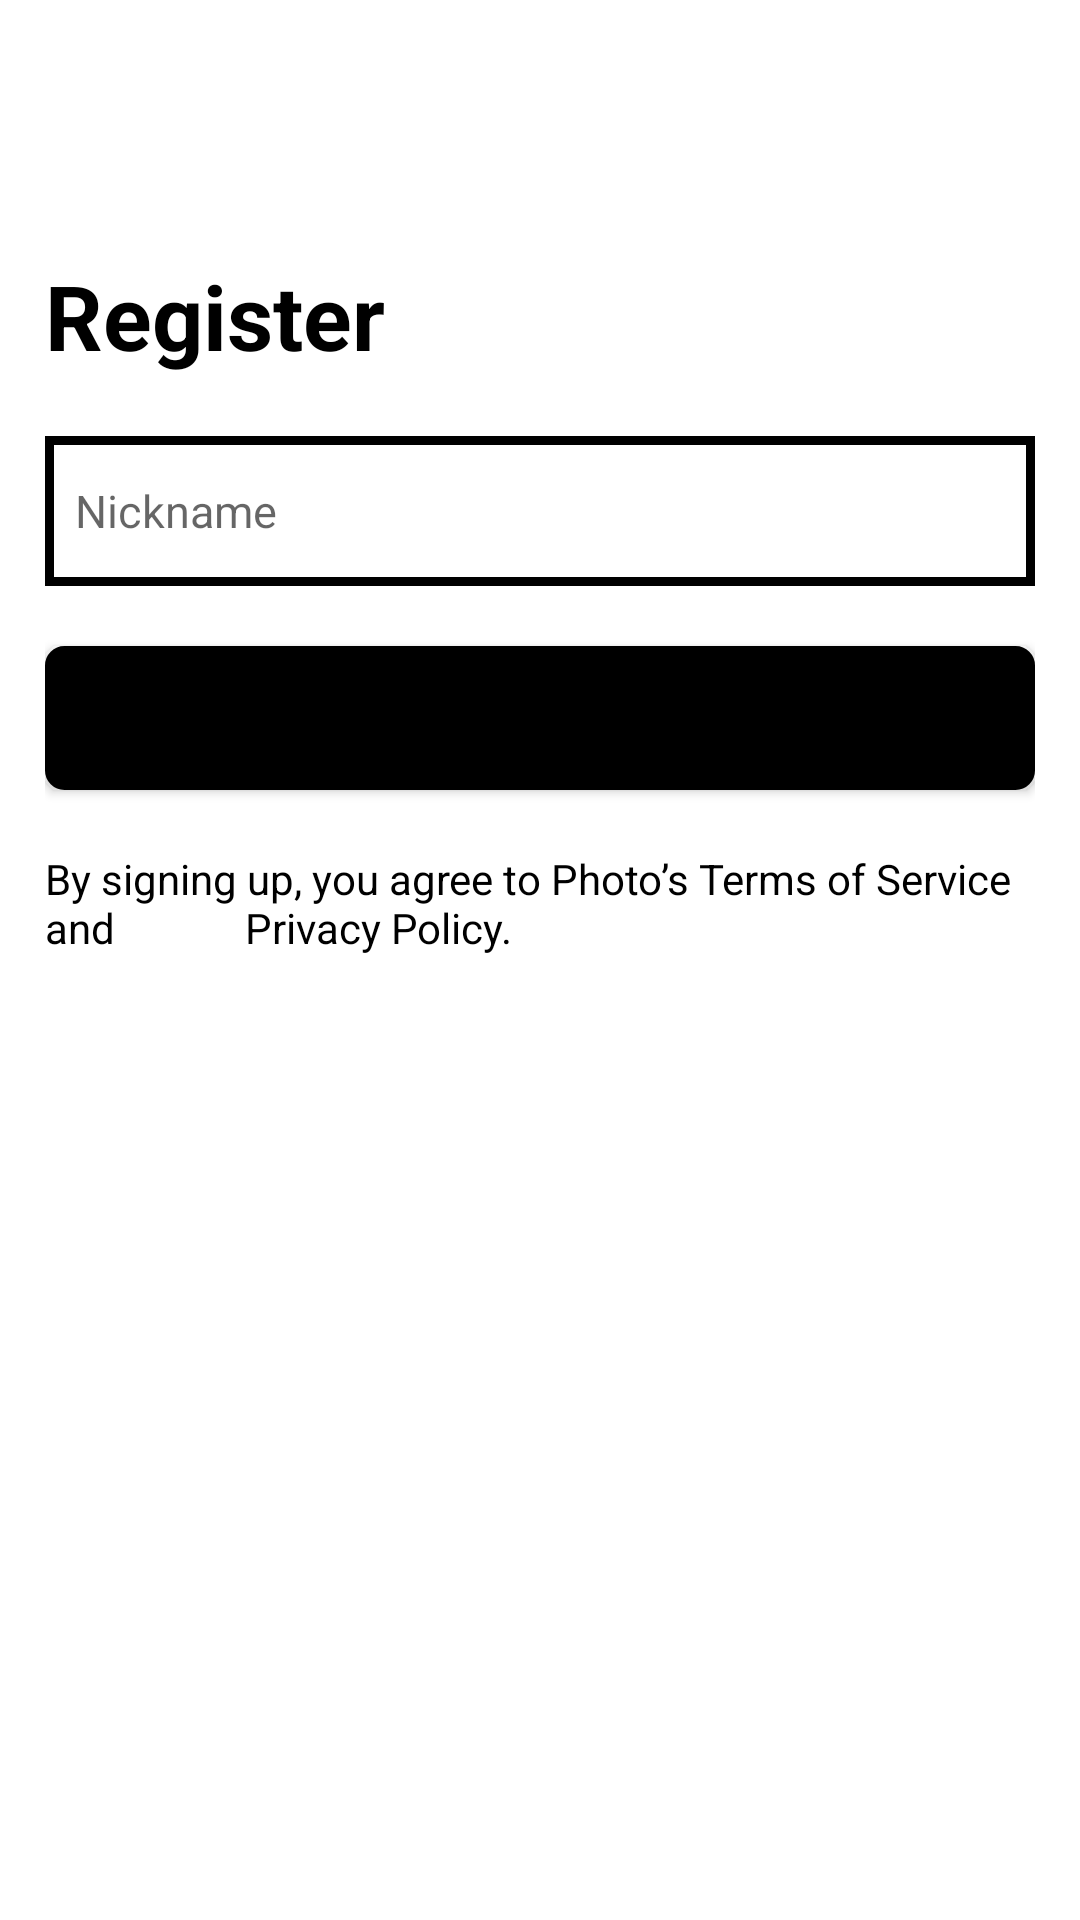

Here is an Android app screen rendered from its layout file. Give the layout XML and the strings, colors and styles it references.
<!-- AndroidManifest.xml: application theme Theme.MonkeymealProject -->
<!-- res/layout/register_sub.xml -->
<?xml version="1.0" encoding="utf-8"?>
<androidx.constraintlayout.widget.ConstraintLayout xmlns:android="http://schemas.android.com/apk/res/android"
    android:layout_width="match_parent"
    android:layout_height="match_parent"
    xmlns:app="http://schemas.android.com/apk/res-auto"
    android:background="@color/white">

    <LinearLayout
        android:id="@+id/register_sub_layout"
        android:layout_width="match_parent"
        android:layout_height="match_parent"
        android:orientation="vertical"
        android:padding="15dp">


        <TextView
            android:layout_marginTop="70dp"
            android:id="@+id/textView"
            android:layout_width="match_parent"
            android:textSize="30sp"
            android:layout_height="wrap_content"
            android:text="Register"
            android:textStyle="bold"
            android:textColor="@color/black"/>

        <EditText
            android:textSize="15sp"
            android:layout_marginTop="20dp"
            android:id="@+id/et_registersub_nickname"
            android:layout_width="match_parent"
            android:layout_height="wrap_content"
            android:hint="Nickname"
            android:background="@drawable/custom_edittext"
            android:padding="10dp"/>

        <Button

            android:layout_marginTop="20dp"
            android:id="@+id/btn_registersub_confilm"
            android:layout_width="match_parent"
            android:layout_height="wrap_content"
            android:text="Confilm"
            android:background="@drawable/register_btn"
            app:backgroundTint="@null"/>

        <TextView

            android:textColor="@color/black"
            android:layout_marginTop="20dp"
            android:layout_width="match_parent"
            android:layout_height="wrap_content"
            android:text="By signing up, you agree to Photo’s Terms of Service and
            Privacy Policy."/>

    </LinearLayout>

</androidx.constraintlayout.widget.ConstraintLayout>
<!-- resources referenced by this layout -->
<resources>
  <!-- drawable custom_edittext (drawable) -->
  <?xml version="1.0" encoding="utf-8"?>
  <shape xmlns:android="http://schemas.android.com/apk/res/android"
      android:shape="rectangle">
  
      <solid
          android:color="@color/white"/>
      <stroke
          android:width="3dp"
          android:color="@color/black" />
      <size
          android:width="343dp"
          android:height="50dp"/>
  </shape>
  <!-- drawable register_btn (drawable) -->
  <?xml version="1.0" encoding="utf-8"?>
  <shape xmlns:android="http://schemas.android.com/apk/res/android"
      android:shape="rectangle">
  
      <solid
          android:color="@color/black"/>
      <stroke
          android:width="3dp"
          android:color="@color/black" />
  
      <corners android:radius="5dp" />
  </shape>
  <style name="Theme.MonkeymealProject" parent="Theme.MaterialComponents.DayNight.DarkActionBar">
          
          <item name="colorPrimary">@color/purple_500</item>
          <item name="colorPrimaryVariant">@color/purple_700</item>
          <item name="colorOnPrimary">@color/white</item>
          
          <item name="colorSecondary">@color/teal_200</item>
          <item name="colorSecondaryVariant">@color/teal_700</item>
          <item name="colorOnSecondary">@color/black</item>
          
          <item name="android:statusBarColor" tools:targetApi="l">?attr/colorPrimaryVariant</item>
          
      </style>
  <!-- not gathered from this repository: default colours our renderer supplied (Android Studio template values) -->
  <color name="purple_500">#FF6200EE</color>
  <color name="purple_700">#FF3700B3</color>
  <color name="teal_200">#FF03DAC5</color>
  <color name="teal_700">#FF018786</color>
  <color name="black">#FF000000</color>
  <color name="white">#FFFFFFFF</color>
</resources>
